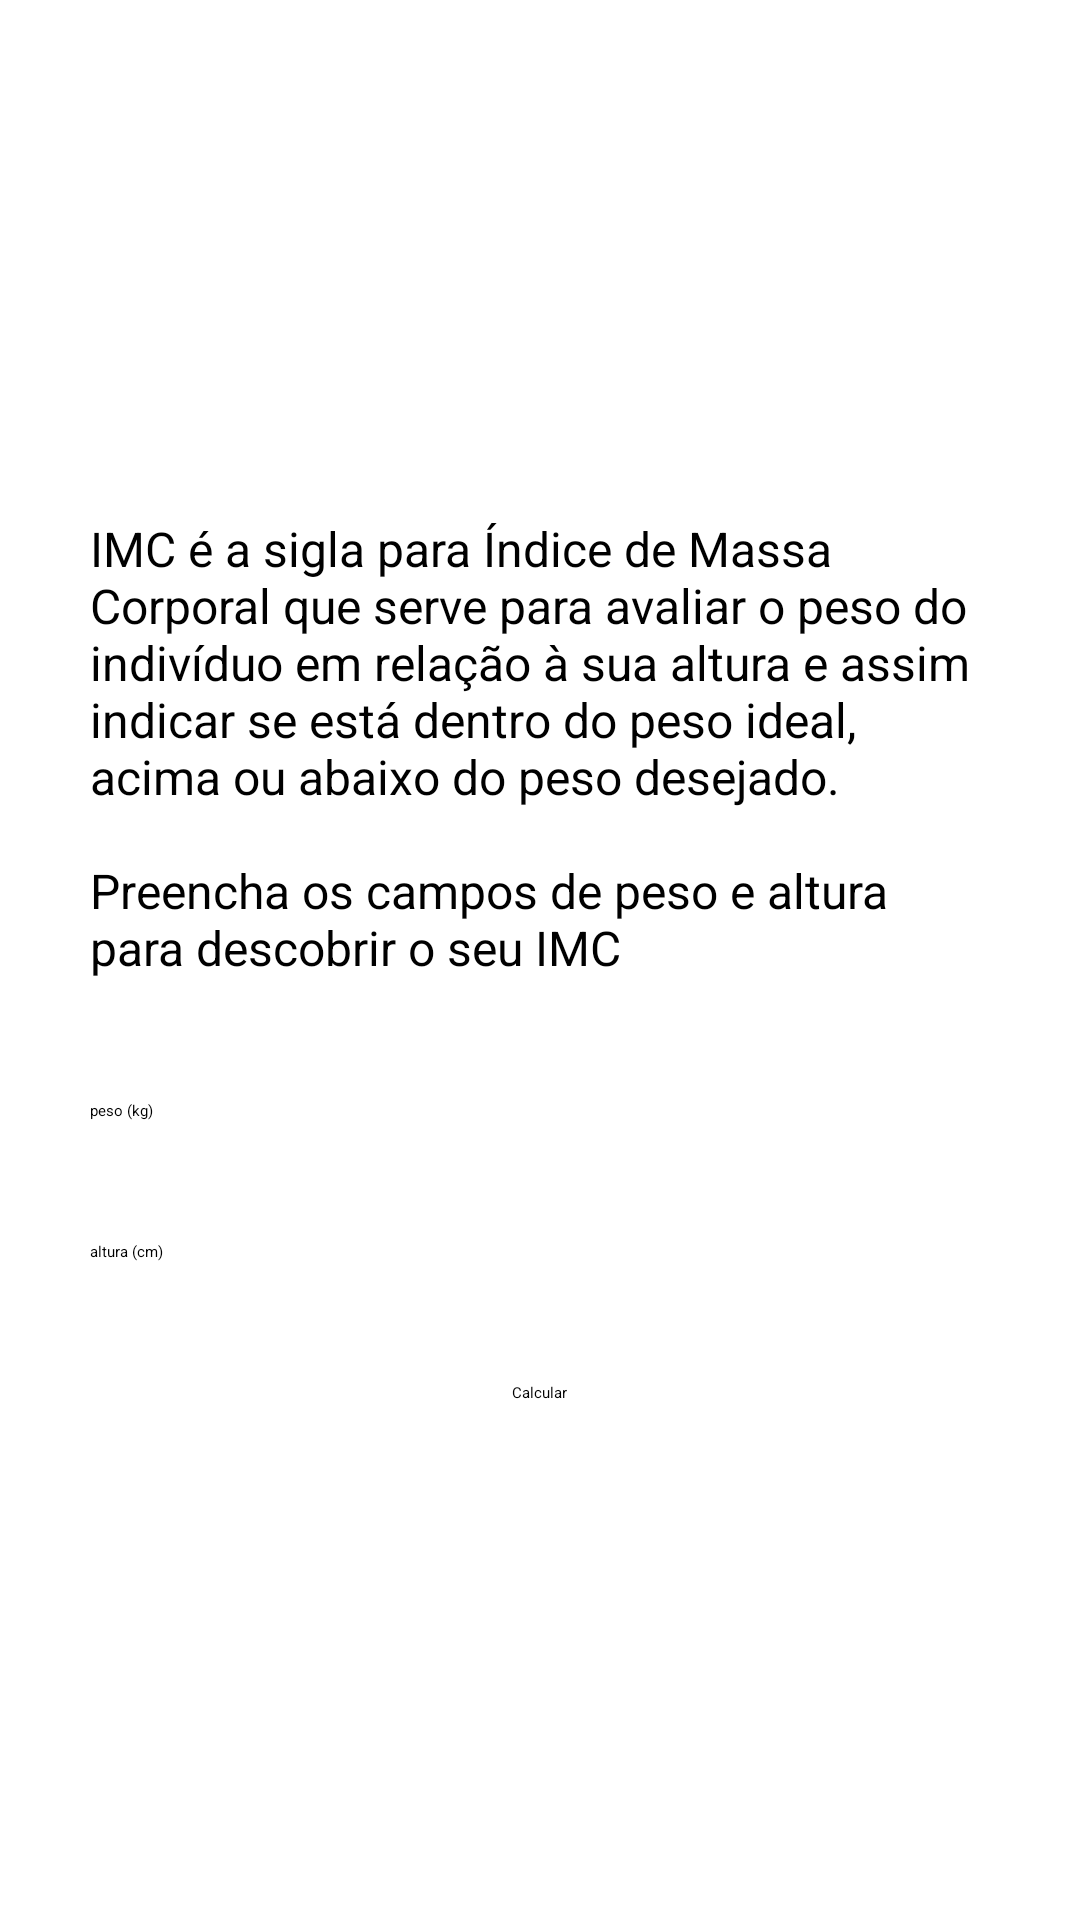

Here is an Android app screen rendered from its layout file. Give the layout XML and the strings, colors and styles it references.
<!-- AndroidManifest.xml: application theme Theme.FitnessTracker -->
<!-- res/layout/activity_imc.xml -->
<?xml version="1.0" encoding="utf-8"?>
<ScrollView xmlns:android="http://schemas.android.com/apk/res/android"
    xmlns:app="http://schemas.android.com/apk/res-auto"
    xmlns:tools="http://schemas.android.com/tools"
    android:layout_width="match_parent"
    android:layout_height="match_parent">

    <LinearLayout
        android:id="@+id/main"
        android:layout_width="match_parent"
        android:layout_height="wrap_content"
        android:layout_gravity="center"
        android:gravity="center"
        android:orientation="vertical"
        tools:context=".ImcActivity">

        <TextView
            style="@style/TextViewForm"
            android:layout_width="wrap_content"
            android:layout_height="wrap_content"
            android:text="@string/imc_desc"
            android:textSize="16dp"/>

        <EditText
            android:id="@+id/edit_imc_weight"
            style="@style/EditTextForm"
            android:hint="@string/weight" />

        <EditText
            style="@style/EditTextForm"
            android:id="@+id/edit_imc_height"
            android:hint="@string/height" />

        <Button
            style="@style/ButtonForm"
            android:id="@+id/btn_imc_send"
            android:text="@string/calc" />


    </LinearLayout>

</ScrollView>
<!-- resources referenced by this layout -->
<resources>
  <string name="calc">Calcular</string>
  <string name="height">altura (cm)</string>
  <string name="imc_desc">IMC é a sigla para Índice de Massa Corporal que serve para avaliar o peso
          do indivíduo em relação à sua altura e assim indicar se está dentro do peso ideal,
          acima ou abaixo do peso desejado.\n\nPreencha os campos de peso e altura para descobrir o seu IMC</string>
  <string name="weight">peso (kg)</string>
  <style name="ButtonForm">
          <item name="android:layout_width">wrap_content</item>
          <item name="android:layout_height">wrap_content</item>
          <item name="android:layout_gravity">center</item>
          <item name="android:backgroundTint">@color/black</item>
      </style>
  <style name="EditTextForm">
          <item name="android:layout_width">match_parent</item>
          <item name="android:layout_height">wrap_content</item>
          <item name="android:layout_marginStart">30dp</item>
          <item name="android:layout_marginEnd">30dp</item>
          <item name="android:layout_marginBottom">40dp</item>
          <item name="android:inputType">number</item>
          <item name="android:maxLength">3</item>
      </style>
  <style name="TextViewForm">
          <item name="android:layout_marginStart">30dp</item>
          <item name="android:layout_marginEnd">30dp</item>
          <item name="android:layout_marginBottom">40dp</item>
      </style>
  <color name="black">#FF000000</color>
</resources>
